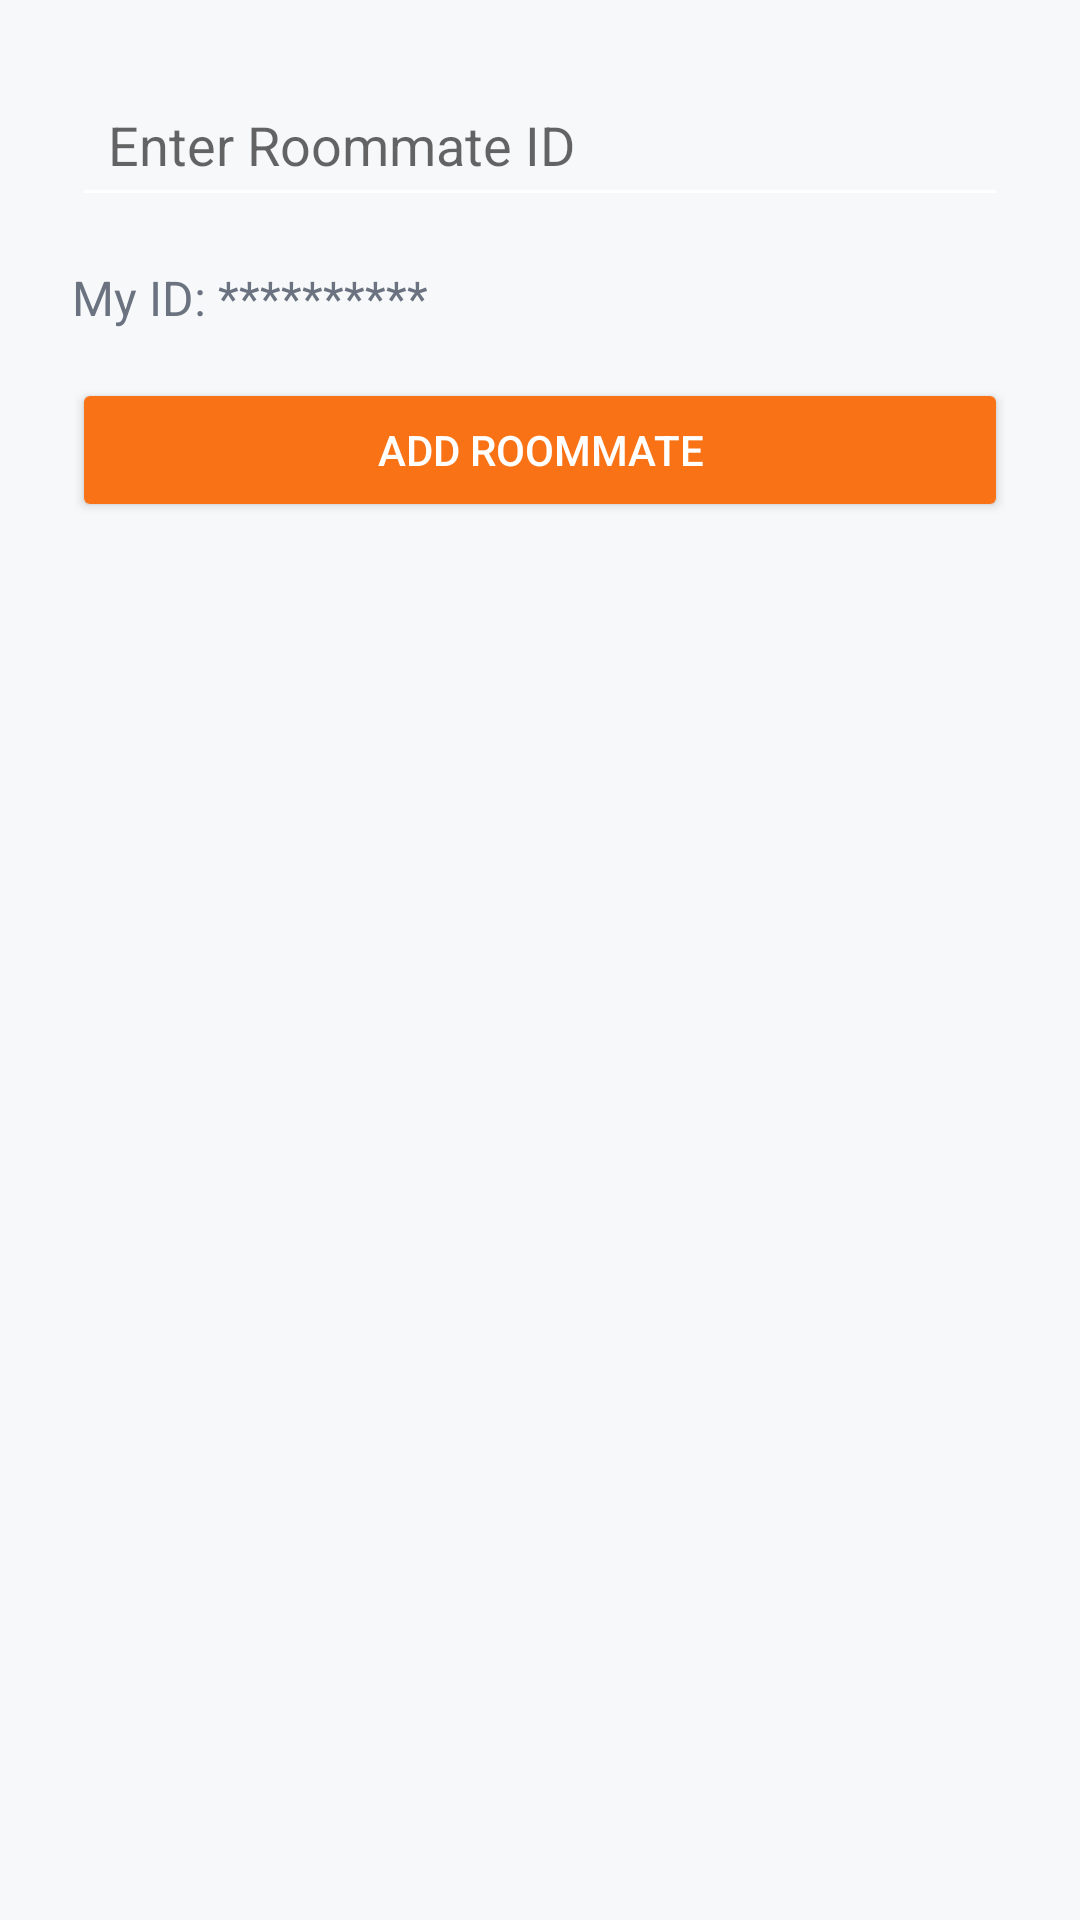

Write the Android layout XML for this screen, with the resource values it uses.
<!-- AndroidManifest.xml: activity theme Theme.FlatMate -->
<!-- res/layout/activity_add_roommate.xml -->
<LinearLayout xmlns:android="http://schemas.android.com/apk/res/android"
    android:layout_width="match_parent"
    android:layout_height="match_parent"
    android:orientation="vertical"
    android:background="@color/colorBackground"
    android:padding="24dp">

    <EditText
        android:id="@+id/roommateIdEditText"
        android:layout_width="match_parent"
        android:layout_height="wrap_content"
        android:hint="Enter Roommate ID"
        android:backgroundTint="@color/colorSurface"
        android:textColor="@color/textPrimary"
        android:padding="12dp"
        android:inputType="text" />

    <TextView
        android:id="@+id/myIdTextView"
        android:layout_width="match_parent"
        android:layout_height="wrap_content"
        android:text="My ID: **********"
        android:textSize="16sp"
        android:textColor="@color/textMuted"
        android:layout_marginTop="16dp" />

    <Button
        android:id="@+id/addRoommateButton"
        android:layout_width="match_parent"
        android:layout_height="wrap_content"
        android:text="Add Roommate"
        android:layout_marginTop="16dp"
        android:backgroundTint="@color/colorAccent"
        android:textColor="@android:color/white" />
</LinearLayout>
<!-- resources referenced by this layout -->
<resources>
  <color name="colorAccent">#F97316</color>
  <color name="colorBackground">#F7F8FA</color>
  <color name="colorSurface">#FFFFFF</color>
  <color name="textMuted">#6B7280</color>
  <color name="textPrimary">#111827</color>
  <style name="Theme.FlatMate" parent="Theme.MaterialComponents.DayNight.NoActionBar">
          
          <item name="colorPrimary">@color/colorPrimary</item>
          <item name="colorPrimaryVariant">@color/colorPrimary</item>
          <item name="colorOnPrimary">@android:color/white</item>
  
          
          <item name="colorSecondary">@color/colorSecondary</item>
          <item name="colorOnSecondary">@android:color/white</item>
  
          
          <item name="android:colorBackground">@color/colorBackground</item>
          <item name="colorSurface">@color/colorSurface</item>
  
          
          <item name="android:textColorPrimary">@color/textPrimary</item>
          <item name="android:textColorSecondary">@color/textMuted</item>
  
          </style>
  <color name="colorPrimary">#1E3A8A</color>
  <color name="colorSecondary">#10B981</color>
</resources>
